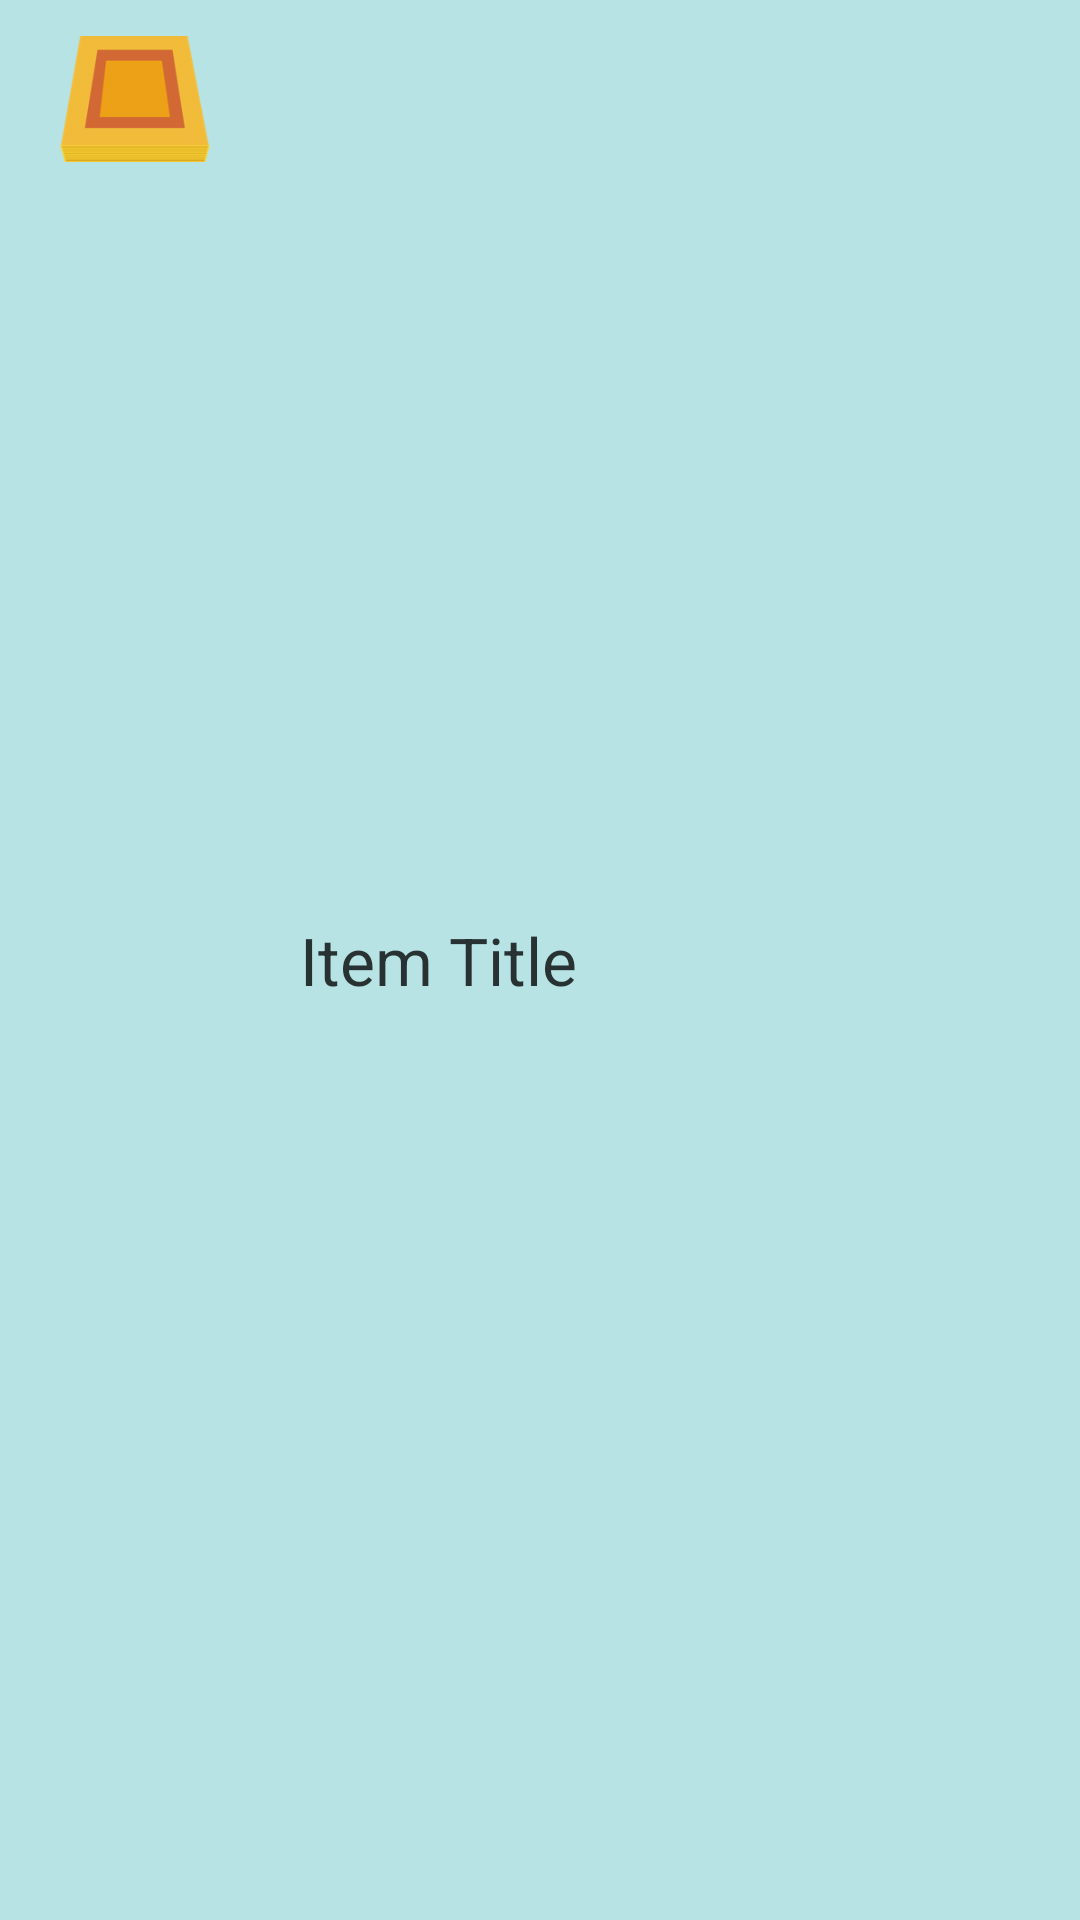

Produce the Android XML layout that renders to this screen, including the resource entries it uses.
<!-- AndroidManifest.xml: application theme AppTheme -->
<!-- res/layout/list_goldpaper.xml -->
<?xml version="1.0" encoding="utf-8"?>
<LinearLayout xmlns:android="http://schemas.android.com/apk/res/android"
    android:layout_width="match_parent"
    android:layout_height="wrap_content"
    android:orientation="horizontal"
    android:background="@drawable/border_list_selector"
    android:alpha="0.9">
    

    <ImageView
        android:layout_width="50dp"
        android:layout_height="50dp"
        android:id="@+id/img_gold1"
        android:src="@drawable/goldpaper_1"
        android:layout_marginStart="20dp"
        android:layout_marginEnd="30dp"
        android:layout_marginTop="8dp"
        android:layout_marginBottom="8dp" />

    <TextView
        android:layout_width="wrap_content"
        android:layout_height="wrap_content"
        android:textAppearance="?android:attr/textAppearanceLarge"
        android:text="Item Title"
        android:id="@+id/amountListItem_txtTitle"
        android:layout_gravity="center_vertical" />
</LinearLayout>
<!-- resources referenced by this layout -->
<resources>
  <!-- drawable border_list_selector (drawable) -->
  <?xml version="1.0" encoding="utf-8"?>
  <selector xmlns:android="http://schemas.android.com/apk/res/android">
      <item android:state_activated="true" android:drawable="@drawable/border_selected_item" />
      <item android:drawable="@color/colorThemeBackground" />
  </selector>
  <!-- drawable goldpaper_1: png bitmap (drawable, 6488 bytes) -->
  <style name="AppTheme" parent="Theme.AppCompat.Light.NoActionBar">
          
          <item name="colorPrimary">@color/colorPrimary</item>
          <item name="colorPrimaryDark">@color/colorPrimaryDark</item>
          <item name="colorAccent">@color/colorAccent</item>
          <item name="android:windowBackground">@color/colorThemeBackground</item>
          <item name="android:colorBackground">@color/colorThemeBackground</item>
      </style>
  <!-- drawable border_selected_item (drawable) -->
  <?xml version="1.0" encoding="utf-8"?>
  <shape xmlns:android="http://schemas.android.com/apk/res/android"
          android:shape="rectangle">
      <stroke
          android:width="5dip"
          android:color="#c30f23" />
      <solid android:color="@color/colorThemeBackground" />
  </shape>
  <color name="colorThemeBackground">#b7e3e4</color>
  <color name="colorPrimary">#3F51B5</color>
  <color name="colorPrimaryDark">#303F9F</color>
  <color name="colorAccent">#FF4081</color>
</resources>
